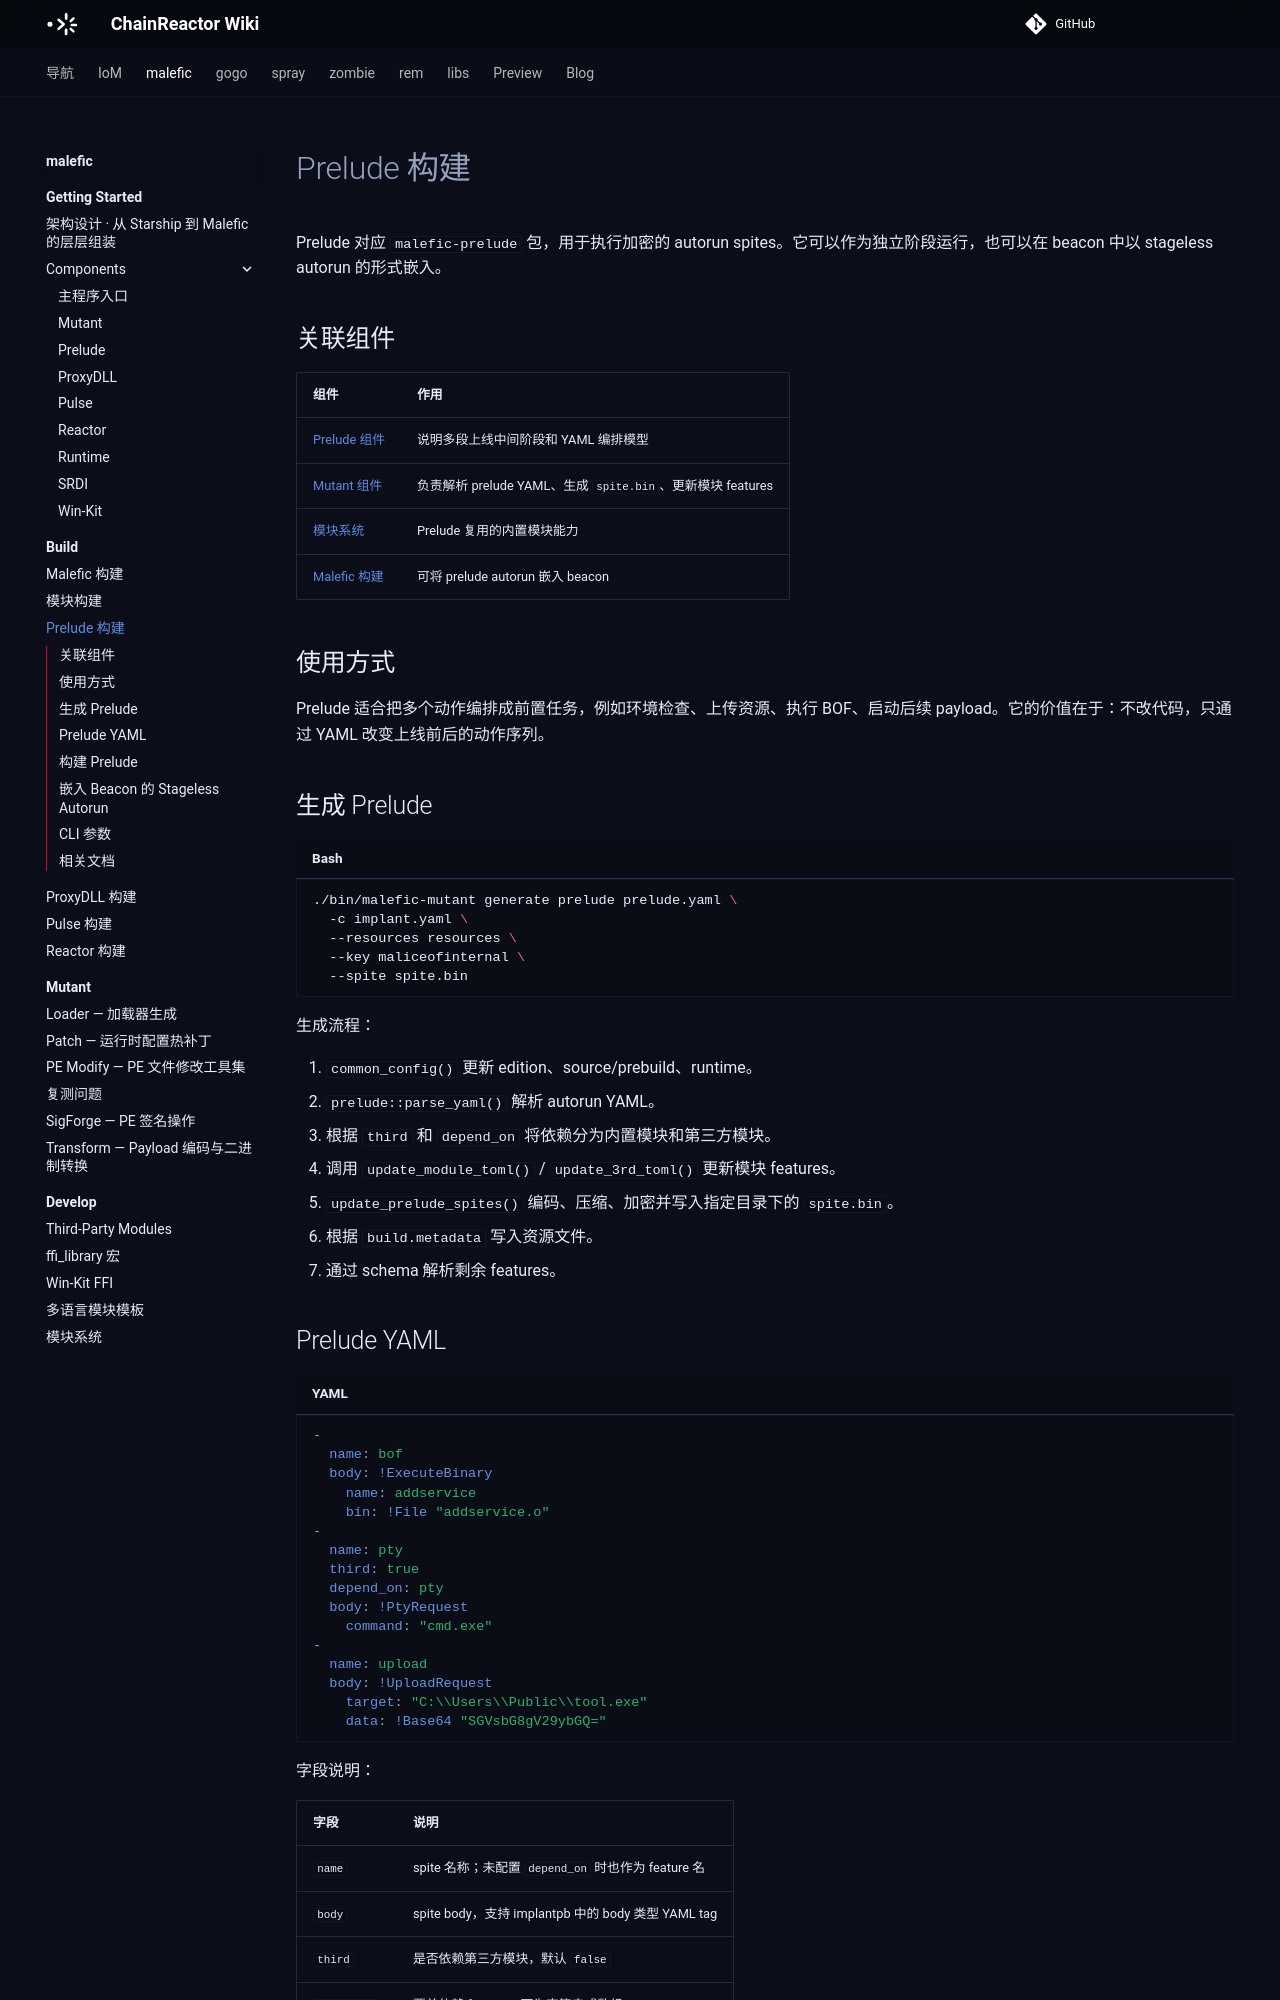

repository: chainreactors/wiki · page: malefic/build/prelude/index.html · generator: mkdocs

---
title: Prelude 构建
description: Prelude 对应 malefic-prelude 包，用于执行加密的 autorun spites。它可以作为独立阶段运行，也可以在
  beacon 中以 stageless autorun 的形式嵌入。
edition: community
generated: false
source: imp:build/prelude.md
---

# Prelude 构建

Prelude 对应 `malefic-prelude` 包，用于执行加密的 autorun spites。它可以作为独立阶段运行，也可以在 beacon 中以 stageless autorun 的形式嵌入。

## 关联组件

| 组件 | 作用 |
|------|------|
| [Prelude 组件](/malefic/getting-started/components/prelude/) | 说明多段上线中间阶段和 YAML 编排模型 |
| [Mutant 组件](/malefic/getting-started/components/mutant/) | 负责解析 prelude YAML、生成 `spite.bin`、更新模块 features |
| [模块系统](/malefic/develop/modules/) | Prelude 复用的内置模块能力 |
| [Malefic 构建](/malefic/build/malefic/) | 可将 prelude autorun 嵌入 beacon |

## 使用方式

Prelude 适合把多个动作编排成前置任务，例如环境检查、上传资源、执行 BOF、启动后续 payload。它的价值在于：不改代码，只通过 YAML 改变上线前后的动作序列。

## 生成 Prelude

```bash
./bin/malefic-mutant generate prelude prelude.yaml \
  -c implant.yaml \
  --resources resources \
  --key maliceofinternal \
  --spite spite.bin
```

生成流程：

1. `common_config()` 更新 edition、source/prebuild、runtime。
2. `prelude::parse_yaml()` 解析 autorun YAML。
3. 根据 `third` 和 `depend_on` 将依赖分为内置模块和第三方模块。
4. 调用 `update_module_toml()` / `update_3rd_toml()` 更新模块 features。
5. `update_prelude_spites()` 编码、压缩、加密并写入指定目录下的 `spite.bin`。
6. 根据 `build.metadata` 写入资源文件。
7. 通过 schema 解析剩余 features。
